Run: headless pygame with SDL's dummy video driver; simulated clock (each Clock.tick advances the game by its frame time, no real sleeping); random seed 0; keys injected as events and as key.get_pressed() state; no mouse input.
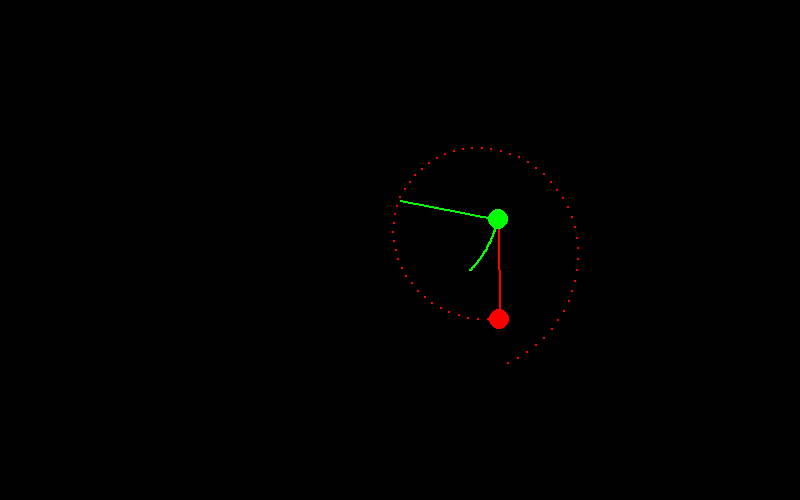
Frame 1 of 4 · flips 1–60 · no input
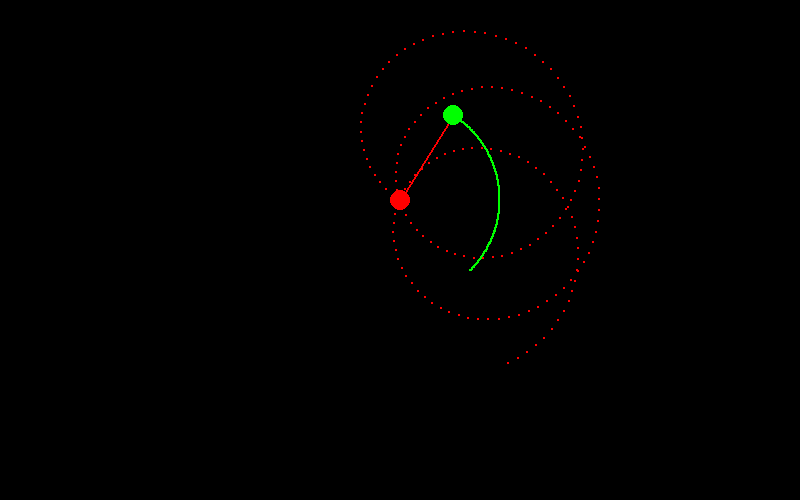
Frame 2 of 4 · flips 61–180 · tapped SPACE, RETURN · held RIGHT (→), D
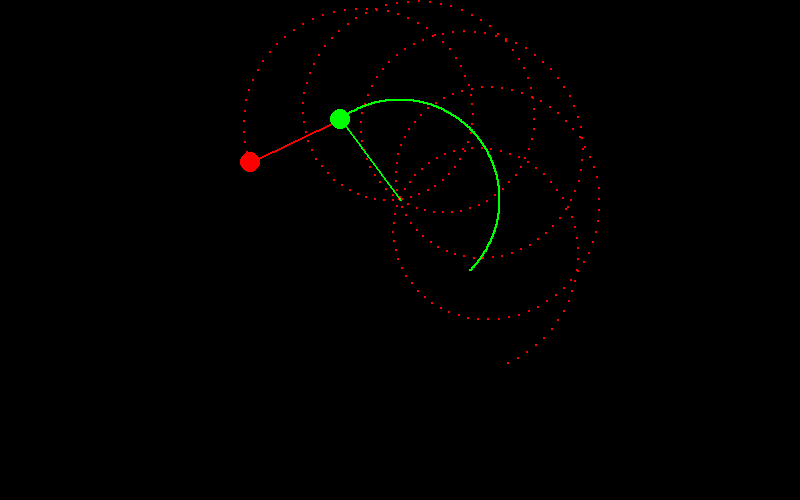
Frame 3 of 4 · flips 181–300 · held DOWN (↓), S
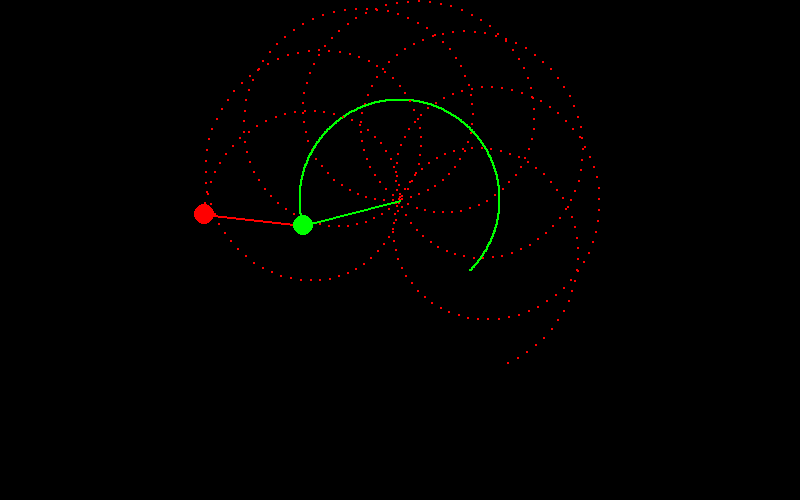
Frame 4 of 4 · flips 301–420 · held LEFT (←), A, UP (↑), W

The pygame program that drew these frames:

import pygame
import sys
from math import sin, cos, pi


COLOR_WHITE = (255,255,255)
COLOR_GREEN = (0,255,0)
COLOR_RED = (255,0,0)
COLOR_BLUE = (0,0,255)
COLOR_BLACK = (0,0,0)
ORIGIN = (0,0)

pygame.init()
screen = pygame.display.set_mode((800, 500))
clock = pygame.time.Clock()
background = pygame.Surface((800,500))
background.fill(COLOR_BLACK)



# line lenght
l1 = 100
l2 = 100
# mass of each circle
m1 = 10
m2 = 10
# angles
a1 = pi/4
a2 = pi/8
# masses position
v0 = pygame.Vector2(400,200)


while True:

	events = pygame.event.get()
	for event in events:
		if event.type == pygame.QUIT:
			pygame.quit()
			sys.exit()
	
	v1 = pygame.Vector2(l1*sin(a1),l1*cos(a1)) + v0
	v2 = pygame.Vector2(l2*sin(a2),l2*cos(a2)) + v1

	# lines draw
	pygame.draw.line(screen, COLOR_GREEN, v0, v1, 2)
	pygame.draw.line(screen, COLOR_RED, v1, v2, 2)
	# masses draw
	pygame.draw.circle(screen, COLOR_GREEN, v1, m1, 0)
	pygame.draw.circle(screen, COLOR_RED, v2, m2, 0)
	# masses path draw
	pygame.draw.circle(background, COLOR_GREEN, v1, 1, 0)
	pygame.draw.circle(background, COLOR_RED, v2, 1, 0)
	
	a1 += 0.01
	a2 += 0.1
	
	pygame.display.update()
	clock.tick(30)
	screen.blit(background, ORIGIN)
	
	
